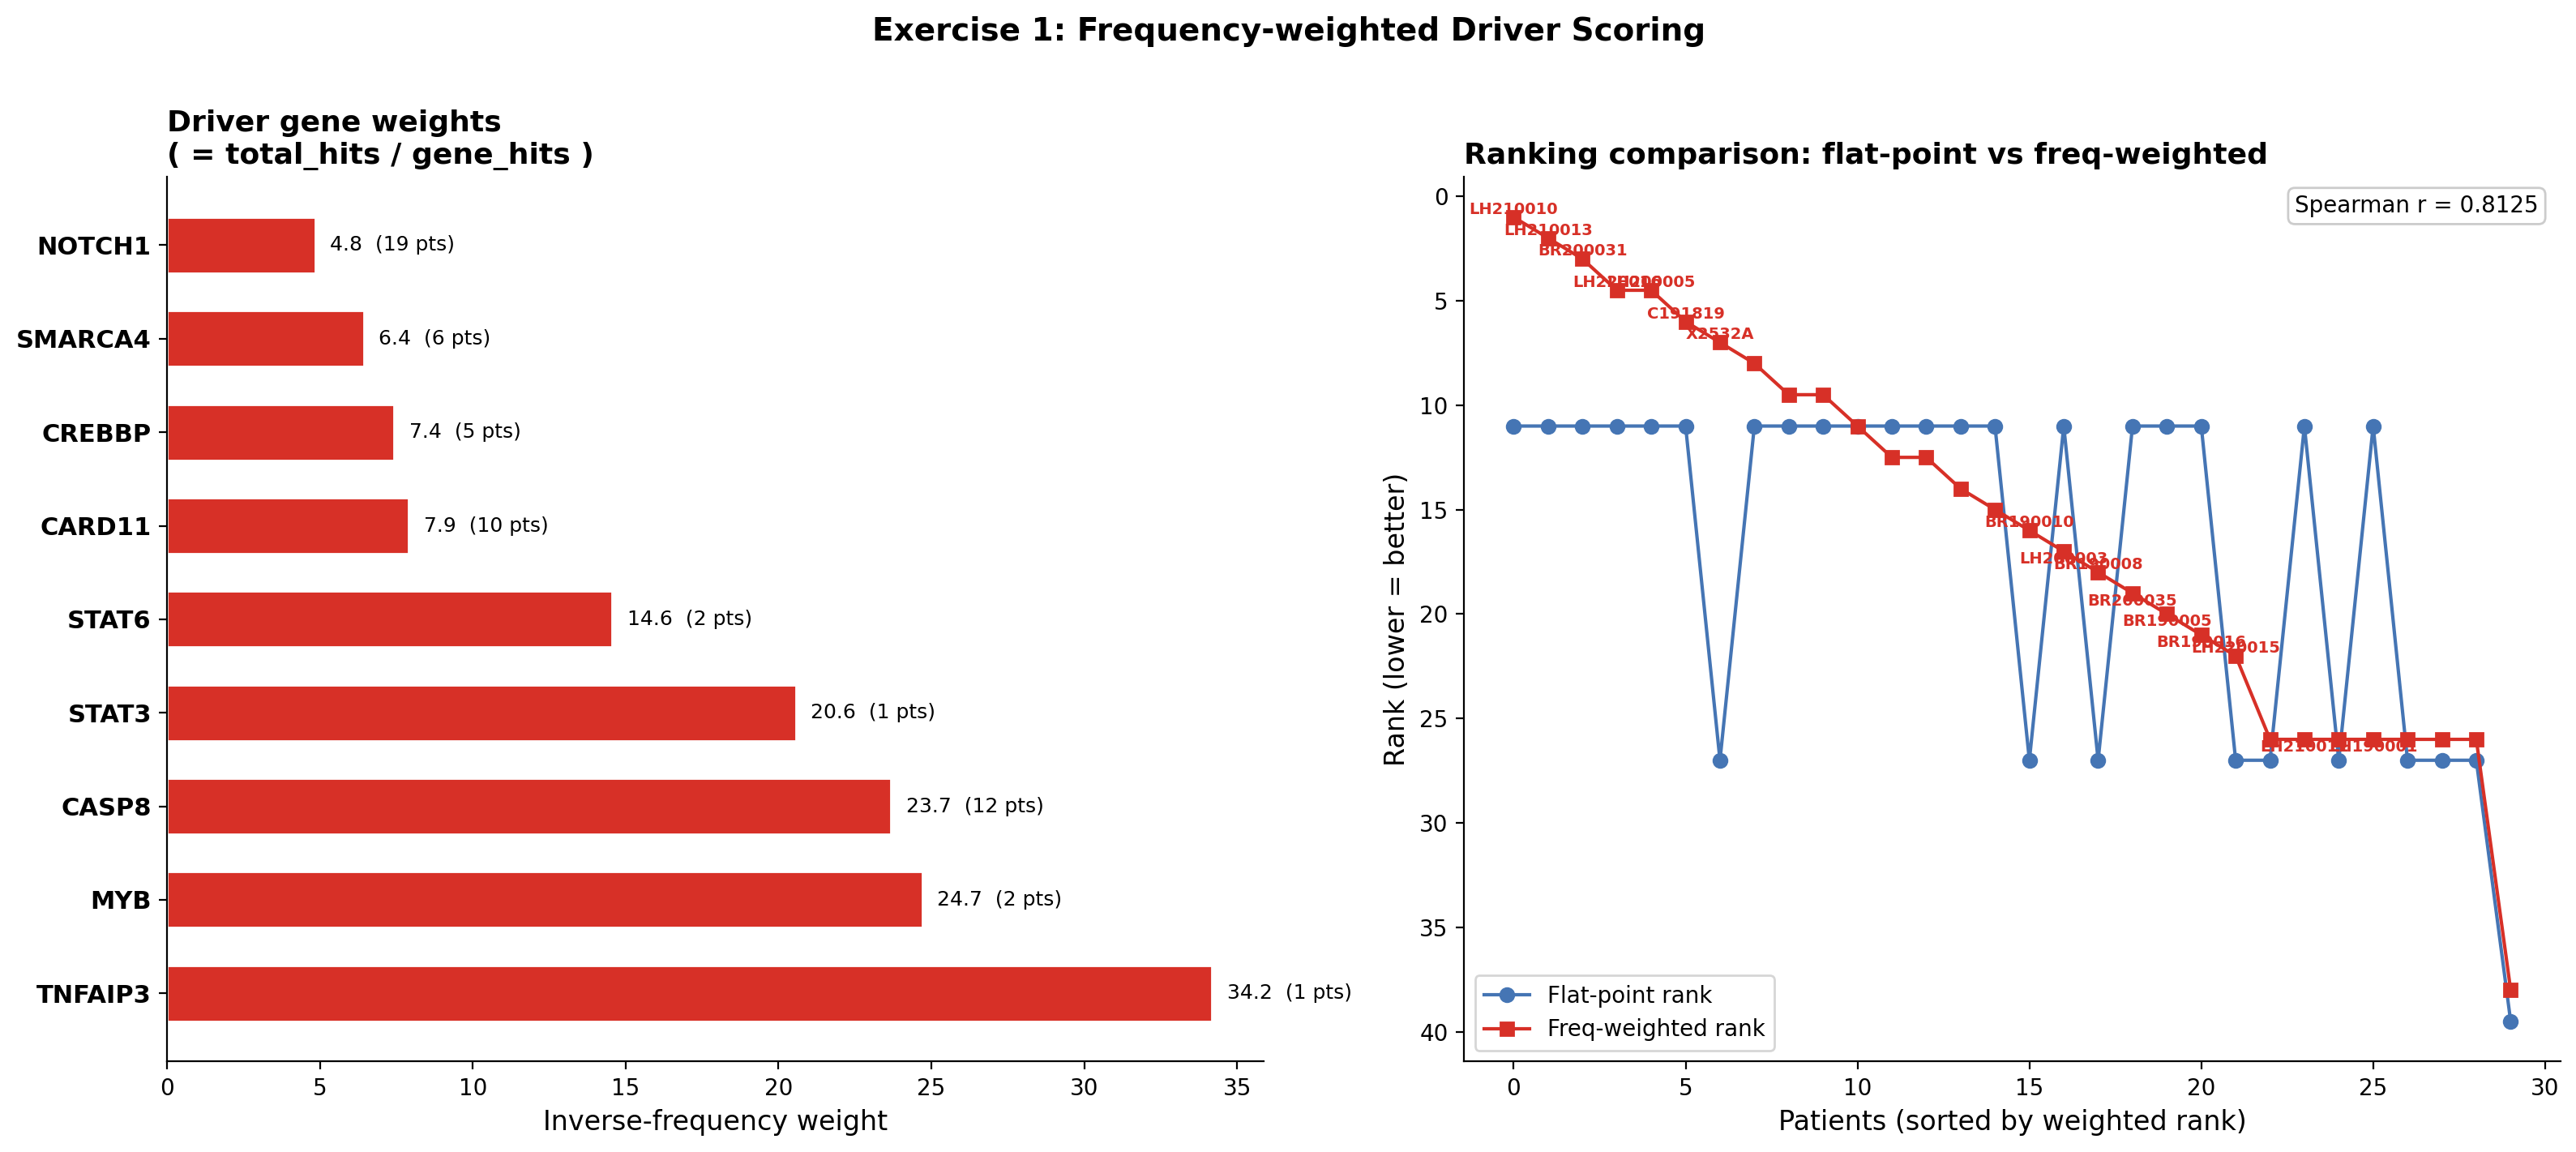

The script that saved this image:
import pandas as pd
import numpy as np

DRIVER_GENES = ["TP53", "NOTCH1", "KRAS", "EP300", "CASP8",
                "MYB", "CARD11", "TNFAIP3", "STAT3", "STAT6",
                "CREBBP", "SMARCA4"]

traj = pd.read_csv("trajectory_per_patient_per_variant.csv")
tv = pd.read_csv("trusted_variants.csv")

# --- Helper ---
def gene_matches(gene_str, target):
    return target in [g.strip() for g in str(gene_str).split(",")]

def any_driver(gene_str):
    return any(gene_matches(gene_str, g) for g in DRIVER_GENES)

def get_first_gene(gene_str):
    return str(gene_str).split(",")[0].strip()

traj["gene"] = traj["variant_id"].str.split("|").str[1].str.strip()
traj["first_gene"] = traj["gene"].apply(get_first_gene)

# === Cohort frequency per driver gene ===
gene_hits = {}
for g in DRIVER_GENES:
    gene_hits[g] = traj["gene"].apply(lambda x: gene_matches(x, g)).sum()

total_driver_hits = sum(gene_hits.values())
print(f"Total driver hits: {total_driver_hits}")
for g in DRIVER_GENES:
    pct = gene_hits[g] / total_driver_hits * 100
    w = total_driver_hits / gene_hits[g] if gene_hits[g] > 0 else 0
    print(f"  {g:10s}: {gene_hits[g]:4d} hits ({pct:4.1f}%)  inverse-freq weight = {w:6.2f}")

# ================================================================
# EXERCISE 1: Frequency-weighted Driver Score
# ================================================================
print("\n" + "=" * 70)
print("EXERCISE 1: FREQUENCY-WEIGHTED DRIVER SCORE")
print("=" * 70)

# Build per-patient summary: all variants + trajectory
patient_scores = []
for pid in sorted(traj["patient_id"].unique()):
    p_traj = traj[traj["patient_id"] == pid]
    p_tv = tv[tv["patient_id"] == pid]

    n_inc = (p_traj["trajectory"] == "increasing").sum()
    n_dec = (p_traj["trajectory"] == "decreasing").sum()
    n_sta = (p_traj["trajectory"] == "stable").sum()

    # --- Original flat-point score from Ex3 ---
    inc_pts_flat = {0: 0, 1: 12}.get(n_inc, 25)
    dec_pts = 5 if n_dec > 0 else 0
    sta_pts = min(n_sta * 10, 30)
    old_score = inc_pts_flat + dec_pts + sta_pts

    # --- Frequency-weighted score ---
    inc_drivers = p_traj[(p_traj["trajectory"] == "increasing") & (p_traj["gene"].apply(any_driver))]
    inc_weight_sum = 0
    for _, row in inc_drivers.iterrows():
        g = row["first_gene"]
        if g in DRIVER_GENES and gene_hits[g] > 0:
            w = total_driver_hits / gene_hits[g]  # inverse frequency
        else:
            w = 0
        inc_weight_sum += w

    weighted_score = inc_weight_sum + dec_pts + sta_pts

    patient_scores.append({
        "patient": pid,
        "n_inc": n_inc, "n_dec": n_dec, "n_sta": n_sta,
        "n_driver_inc": len(inc_drivers),
        "inc_genes": [row["first_gene"] for _, row in inc_drivers.iterrows()],
        "old_score": old_score,
        "weighted_score": round(weighted_score, 2)
    })

scores = pd.DataFrame(patient_scores)

# Rankings
scores["old_rank"] = scores["old_score"].rank(ascending=False)
scores["weighted_rank"] = scores["weighted_score"].rank(ascending=False)
scores["rank_change"] = scores["old_rank"] - scores["weighted_rank"]

print(f"\n{'Patient':<12} {'Old':>8} {'Weighted':>10} {'OldR':>5} {'NewR':>5} {'Chg':>5} {'Driver inc genes'}")
print("-" * 80)
for _, row in scores.sort_values("weighted_rank").iterrows():
    genes_str = ",".join(row["inc_genes"]) if row["inc_genes"] else "-"
    print(f"{row['patient']:<12} {row['old_score']:>8.0f} {row['weighted_score']:>10.2f} "
          f"{int(row['old_rank']):>5d} {int(row['weighted_rank']):>5d} {row['rank_change']:>+5.0f}  {genes_str}")

# Spearman correlation
from scipy.stats import spearmanr
rho, pval = spearmanr(scores["old_score"], scores["weighted_score"])
print(f"\nSpearman r = {rho:.4f} (p = {pval:.2e})")

# Which gene has the biggest effect?
print("\nWhich gene has the biggest effect on scoring?")
gene_impact = {}
for g in DRIVER_GENES:
    has_gene = scores["inc_genes"].apply(lambda genes: g in genes)
    if has_gene.any():
        avg_weight = total_driver_hits / gene_hits[g]
        gene_impact[g] = {"patients": has_gene.sum(), "weight": avg_weight,
                          "total_contribution": avg_weight * has_gene.sum()}
    else:
        gene_impact[g] = {"patients": 0, "weight": 0, "total_contribution": 0}

impact_df = pd.DataFrame(gene_impact).T.sort_values("total_contribution", ascending=False)
print(f"{'Gene':10s} {'Patients':>9} {'Weight':>8} {'Total Contrib':>14}")
for g, row in impact_df.iterrows():
    print(f"{g:10s} {int(row['patients']):>9d} {row['weight']:>8.2f} {row['total_contribution']:>14.2f}")

top_gene = impact_df.index[0]
print(f"\n*** {top_gene} has the biggest effect on scoring "
      f"(appears in {int(impact_df.loc[top_gene,'patients'])} patients, "
      f"weight={impact_df.loc[top_gene,'weight']:.1f}, "
      f"total contribution={impact_df.loc[top_gene,'total_contribution']:.0f})")

# Save
scores.to_csv("scoring_freq_weighted.csv", index=False)
print("\nSaved scoring_freq_weighted.csv")

# ================================================================
# EXERCISE 2: Remove TP53 from high-weight tier
# ================================================================
print("\n" + "=" * 70)
print("EXERCISE 2: REMOVE TP53 FROM HIGH-WEIGHT TIER")
print("=" * 70)

# High-weight tier = NOTCH1 (25 pts), TP53 (25 pts)
# Mid-weight tier = other drivers (12 pts each)
# Non-driver inc = 0 pts

HIGH_TIER_25 = {"NOTCH1", "TP53"}
HIGH_TIER_NO_TP53 = {"NOTCH1"}

def score_tiered(patient_id, high_tier):
    p_traj = traj[traj["patient_id"] == patient_id]
    inc = p_traj[p_traj["trajectory"] == "increasing"].copy()
    inc["first_gene"] = inc["gene"].apply(get_first_gene)

    inc_pts = 0
    for _, row in inc.iterrows():
        g = row["first_gene"]
        if g in high_tier:
            inc_pts += 25
        elif any_driver(row["gene"]):
            inc_pts += 12

    n_dec = (p_traj["trajectory"] == "decreasing").sum()
    n_sta = (p_traj["trajectory"] == "stable").sum()
    dec_pts = 5 if n_dec > 0 else 0
    sta_pts = min(n_sta * 10, 30)
    return inc_pts + dec_pts + sta_pts

# Score both versions
for label, high_tier in [("With TP53 in high tier", HIGH_TIER_25),
                          ("TP53 removed from high tier", HIGH_TIER_NO_TP53)]:
    tier_scores = []
    for pid in sorted(traj["patient_id"].unique()):
        s = score_tiered(pid, high_tier)
        tier_scores.append({"patient": pid, "score": s})
    ts = pd.DataFrame(tier_scores)
    ts["rank"] = ts["score"].rank(ascending=False)
    print(f"\n{label}:")
    print(f"  Mean score: {ts['score'].mean():.1f}, Median: {ts['score'].median():.0f}")
    ts_sorted = ts.sort_values("score", ascending=False)
    for _, row in ts_sorted.iterrows():
        bar = "#" * max(1, int(row["score"] / 5))
        print(f"  {row['patient']:<12} {row['score']:>5.0f} {bar}")

# Compare
scores_with_tp53 = pd.DataFrame([{"patient": pid, "score_with_tp53": score_tiered(pid, HIGH_TIER_25)}
                                  for pid in sorted(traj["patient_id"].unique())])
scores_no_tp53 = pd.DataFrame([{"patient": pid, "score_no_tp53": score_tiered(pid, HIGH_TIER_NO_TP53)}
                                for pid in sorted(traj["patient_id"].unique())])

compare = scores_with_tp53.merge(scores_no_tp53, on="patient")
compare["diff"] = compare["score_with_tp53"] - compare["score_no_tp53"]
dropped = compare[compare["diff"] > 0]
print(f"\n\nPatients with TP53 inc mutation who lose 25 pts:")
print(f"{'Patient':<12} {'Score with TP53':>16} {'Score without':>13}")
for _, row in dropped.iterrows():
    print(f"{row['patient']:<12} {row['score_with_tp53']:>16.0f} {row['score_no_tp53']:>13.0f}")

# Which patients had TP53 increasing?
tp53_inc = traj[(traj["trajectory"] == "increasing") & (traj["gene"].apply(lambda x: gene_matches(x, "TP53")))]
print(f"\nPatients with TP53-increasing mutations: {len(tp53_inc)}")
for _, row in tp53_inc.iterrows():
    print(f"  {row['patient_id']}  {row['variant_id']}")

# === FIGURE: comparison of old vs freq-weighted rankings ===
import matplotlib.pyplot as plt

fig, axes = plt.subplots(1, 2, figsize=(16, 7))

# Panel 1: Gene weights
ax1 = axes[0]
impact_sorted = impact_df[impact_df["weight"] > 0].sort_values("weight")
genes_plot = impact_sorted.index.tolist()
weights = impact_sorted["weight"].values
colors1 = ["#d73027"] * len(genes_plot)
bars1 = ax1.barh(range(len(genes_plot)), weights, color=colors1, height=0.6, edgecolor="white")
for i, (g, w) in enumerate(zip(genes_plot, weights)):
    ax1.text(w + 0.5, i, f"{w:.1f}  ({int(impact_sorted.loc[g,'patients'])} pts)", va="center", fontsize=9)
ax1.set_yticks(range(len(genes_plot)))
ax1.set_yticklabels(genes_plot, fontsize=11, fontweight="bold")
ax1.invert_yaxis()
ax1.set_xlabel("Inverse-frequency weight", fontsize=12)
ax1.set_title("Driver gene weights\n( = total_hits / gene_hits )", fontsize=13, fontweight="bold", loc="left")
ax1.spines["top"].set_visible(False)
ax1.spines["right"].set_visible(False)

# Panel 2: Ranking comparison (old flat vs freq-weighted)
ax2 = axes[1]
scores_plot = scores.sort_values("weighted_score", ascending=False).head(30)
x = range(len(scores_plot))
ax2.plot(x, scores_plot["old_rank"].values, "o-", color="#4575b4", linewidth=1.5, markersize=6, label="Flat-point rank")
ax2.plot(x, scores_plot["weighted_rank"].values, "s-", color="#d73027", linewidth=1.5, markersize=6, label="Freq-weighted rank")
for i, (_, row) in enumerate(scores_plot.iterrows()):
    if abs(row["rank_change"]) >= 5:
        ax2.annotate(row["patient"], xy=(i, row["weighted_rank"]), fontsize=7, color="#d73027", fontweight="bold",
                     ha="center", va="bottom" if row["rank_change"] > 0 else "top")
ax2.set_xlabel("Patients (sorted by weighted rank)", fontsize=12)
ax2.set_ylabel("Rank (lower = better)", fontsize=12)
ax2.set_title("Ranking comparison: flat-point vs freq-weighted", fontsize=13, fontweight="bold", loc="left")
ax2.legend(fontsize=10)
ax2.invert_yaxis()
ax2.spines["top"].set_visible(False)
ax2.spines["right"].set_visible(False)
ax2.text(0.98, 0.98, f"Spearman r = {rho:.4f}", transform=ax2.transAxes, fontsize=10,
         va="top", ha="right", bbox=dict(boxstyle="round", facecolor="white", edgecolor="#ccc"))

fig.suptitle("Exercise 1: Frequency-weighted Driver Scoring", fontsize=14, fontweight="bold", y=1.01)
fig.tight_layout()
fig.savefig("exercise5_freq_weighted.png", dpi=200, bbox_inches="tight")
print("\nSaved exercise5_freq_weighted.png")
